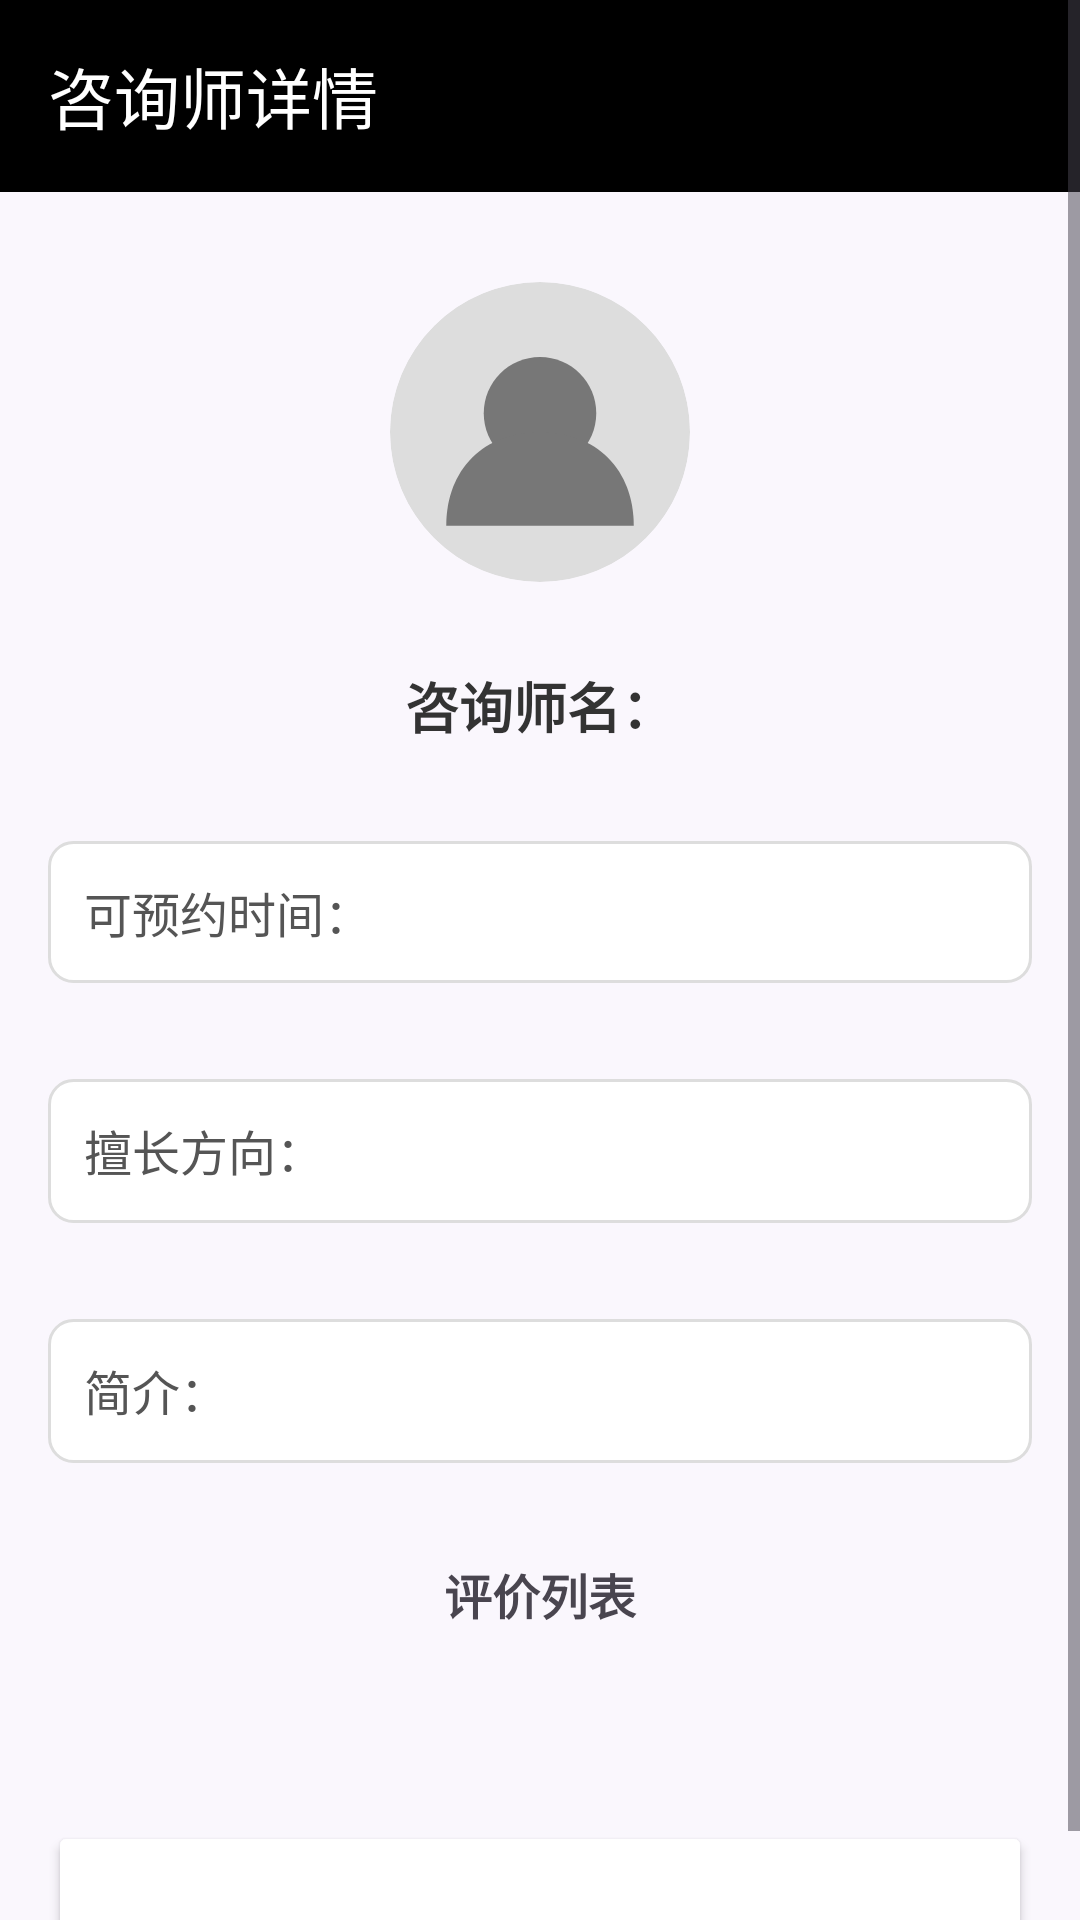

Android layout source for this screen:
<!-- AndroidManifest.xml: application theme Theme.Psychological -->
<!-- res/layout/activity_counselor_detail.xml -->
<?xml version="1.0" encoding="utf-8"?>
<ScrollView xmlns:android="http://schemas.android.com/apk/res/android"
    android:layout_width="match_parent"
    android:layout_height="match_parent"
    xmlns:app="http://schemas.android.com/apk/res-auto"
    android:background="#FAF7FD">

    <LinearLayout
        android:layout_width="match_parent"
        android:layout_height="wrap_content"
        android:orientation="vertical">

        <androidx.appcompat.widget.Toolbar
            android:id="@+id/toolbar"
            android:layout_width="match_parent"
            android:layout_height="?attr/actionBarSize"
            android:background="#000000"
            android:theme="@style/ThemeOverlay.MaterialComponents.Dark.ActionBar"
            app:title="咨询师详情"
            app:titleTextColor="@android:color/white"/>


        <com.google.android.material.imageview.ShapeableImageView
            android:id="@+id/imgAvatar"
            android:layout_width="100dp"
            android:layout_height="100dp"
            android:layout_marginBottom="12dp"
            android:scaleType="centerCrop"
            android:layout_marginTop="30dp"
            android:src="@drawable/ic_default_avatar"
            android:layout_gravity="center"
            app:shapeAppearanceOverlay="@style/RoundedFullImage" />

        <TextView
        android:layout_margin="16dp"
        android:id="@+id/tvUsername"
        android:layout_width="match_parent"
        android:layout_height="wrap_content"
        android:text="咨询师名："
        android:textSize="18sp"
        android:textStyle="bold"
        android:textColor="#333333"
        android:layout_marginBottom="12dp"
        android:gravity="center"/>

    
    <TextView
        android:layout_margin="16dp"
        android:id="@+id/tvAvailableTime"
        android:layout_width="match_parent"
        android:layout_height="wrap_content"
        android:text="可预约时间："
        android:textSize="16sp"
        android:textColor="#555555"
        android:layout_marginBottom="12dp"
        android:background="@drawable/bg_input"
        android:padding="12dp"
        android:layout_marginTop="16dp"
        android:minHeight="4dp"/>

    
    <TextView
        android:layout_margin="16dp"
        android:id="@+id/tvExpertise"
        android:layout_width="match_parent"
        android:layout_height="wrap_content"
        android:text="擅长方向："
        android:textSize="16sp"
        android:textColor="#555555"
        android:layout_marginBottom="12dp"
        android:background="@drawable/bg_input"
        android:padding="12dp"
        android:layout_marginTop="16dp"
        android:minHeight="48dp"/>

    
    <TextView
        android:layout_margin="16dp"
        android:id="@+id/tvIntro"
        android:layout_width="match_parent"
        android:layout_height="wrap_content"
        android:text="简介："
        android:textSize="16sp"
        android:textColor="#555555"
        android:layout_marginBottom="24dp"
        android:background="@drawable/bg_input"
        android:padding="12dp"
        android:layout_marginTop="16dp"
        android:minHeight="48dp"/>

    <TextView
        android:layout_margin="16dp"
        android:id="@+id/tvFeedbackHeader"
        android:layout_width="match_parent"
        android:layout_height="wrap_content"
        android:text="评价列表"
        android:textStyle="bold"
        android:textSize="16sp"
        android:layout_marginTop="16dp"
        android:layout_marginBottom="4dp"
        android:gravity="center"/>

    <LinearLayout
        android:layout_margin="16dp"
        android:id="@+id/layoutFeedbackList"
        android:layout_width="match_parent"
        android:layout_height="wrap_content"
        android:orientation="vertical"
        android:layout_marginBottom="16dp"/>

    
    <Button
        android:layout_margin="16dp"
        android:id="@+id/btnBack"
        android:layout_width="match_parent"
        android:layout_height="wrap_content"
        android:text="返回"
        android:backgroundTint="@color/blue"
        android:textColor="@android:color/white" />

</LinearLayout>
    </ScrollView>
<!-- resources referenced by this layout -->
<resources>
  <!-- drawable bg_input (drawable) -->
  <?xml version="1.0" encoding="utf-8"?>
  <shape xmlns:android="http://schemas.android.com/apk/res/android"
      android:shape="rectangle">
  
      <solid android:color="@android:color/white" />
  
      <stroke
          android:width="1dp"
          android:color="#DDDDDD" />
  
      <corners android:radius="8dp" />
  
  </shape>
  <!-- drawable ic_default_avatar (drawable) -->
  <?xml version="1.0" encoding="utf-8"?>
  <vector xmlns:android="http://schemas.android.com/apk/res/android"
      android:width="64dp"
      android:height="64dp"
      android:viewportWidth="64"
      android:viewportHeight="64">
  
      
      <path
          android:fillColor="#DDDDDD"
          android:pathData="M32,0
                           C49.673,0 64,14.327 64,32
                           C64,49.673 49.673,64 32,64
                           C14.327,64 0,49.673 0,32
                           C0,14.327 14.327,0 32,0z" />
  
      
      <path
          android:fillColor="#777777"
          android:pathData="M32,16
                           C38.627,16 44,21.373 44,28
                           C44,34.627 38.627,40 32,40
                           C25.373,40 20,34.627 20,28
                           C20,21.373 25.373,16 32,16z" />
  
      
      <path
          android:fillColor="#777777"
          android:pathData="M12,52
                           C12,40 20,32 32,32
                           C44,32 52,40 52,52
                           L12,52z" />
  </vector>
  <style name="RoundedFullImage" parent="">
          <item name="cornerSize">50%</item>
      </style>
  <style name="Theme.Psychological" parent="Base.Theme.Psychological" />
  <style name="Base.Theme.Psychological" parent="Theme.Material3.DayNight.NoActionBar">
          
          <item name="android:windowBackground">@android:color/white</item>
  
      </style>
</resources>
